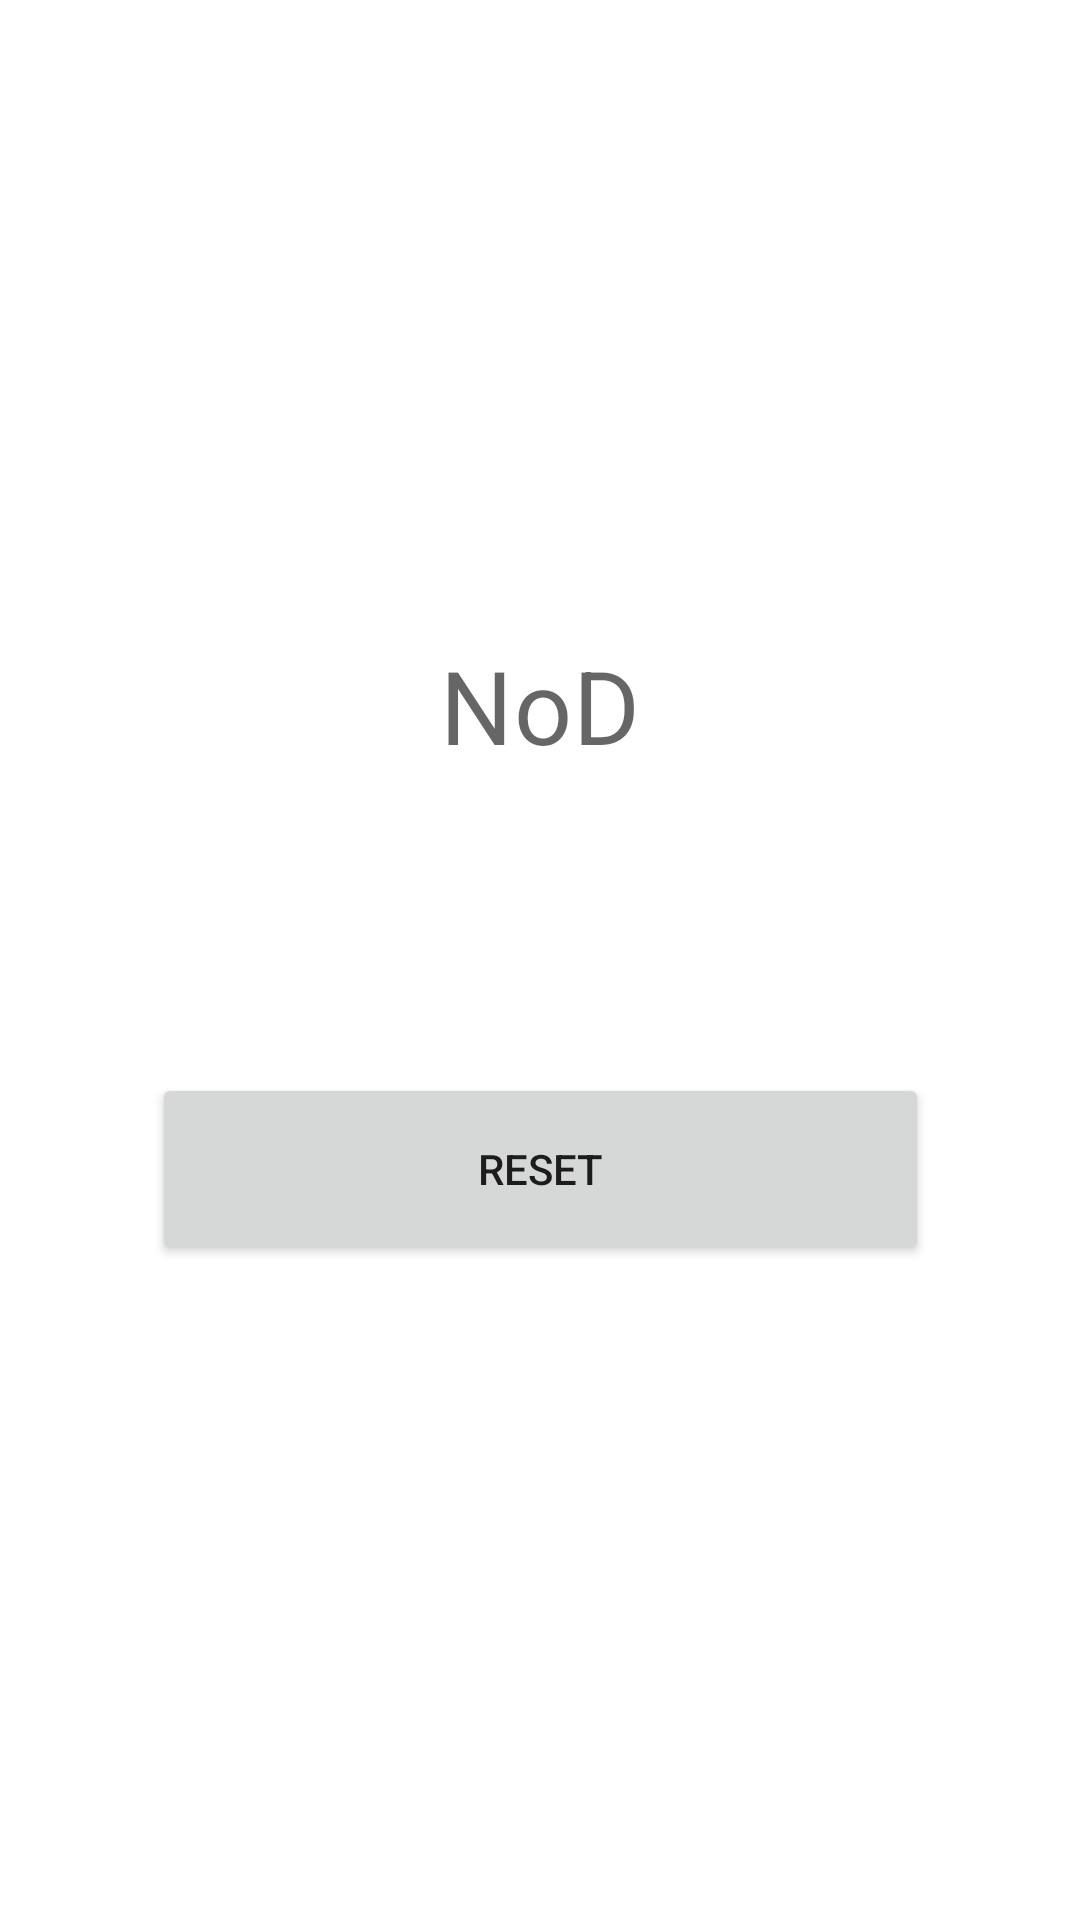

This screen was rendered from an Android layout file. Write that file and the resources it references.
<!-- AndroidManifest.xml: application theme Theme.NotDrunk -->
<!-- res/layout/fragment_result_screen.xml -->
<?xml version="1.0" encoding="utf-8"?>
<layout xmlns:android="http://schemas.android.com/apk/res/android"
    xmlns:app="http://schemas.android.com/apk/res-auto"
    xmlns:tools="http://schemas.android.com/tools"
    tools:context=".fragment.ResultScreenFragment">

    <data>
        <variable
            name="fragmentNODViewModel"
            type="com.not.drunk.viewmodel.NODViewModel" />
        <variable
            name="resultScreen"
            type="com.not.drunk.fragment.ResultScreenFragment" />
    </data>

    <androidx.constraintlayout.widget.ConstraintLayout
        android:layout_width="match_parent"
        android:layout_height="match_parent">

        <Button
            android:id="@+id/btn_begin"
            android:layout_width="259dp"
            android:layout_height="64dp"
            android:layout_marginBottom="4dp"
            android:onClick="@{()->resultScreen.resetTheGame()}"
            android:text="@string/btn_reset"
            app:layout_constraintBottom_toBottomOf="parent"
            app:layout_constraintEnd_toEndOf="parent"
            app:layout_constraintStart_toStartOf="parent"
            app:layout_constraintTop_toBottomOf="@+id/tv_result"
            app:layout_constraintVertical_bias="0.100000024" />

        <TextView
            android:id="@+id/tv_heading"
            android:layout_width="wrap_content"
            android:layout_height="wrap_content"
            android:layout_marginTop="16dp"
            android:text="@string/app_name"
            android:textAppearance="@style/TextAppearance.MaterialComponents.Headline4"
            app:layout_constraintBottom_toTopOf="@+id/tv_result"
            app:layout_constraintEnd_toEndOf="parent"
            app:layout_constraintStart_toStartOf="parent"
            app:layout_constraintTop_toTopOf="parent"
            app:layout_constraintVertical_bias="0.8" />

        <TextView
            android:id="@+id/tv_result"
            android:layout_width="0dp"
            android:layout_height="wrap_content"
            android:gravity="center"
            android:text="@{fragmentNODViewModel.result}"
            android:textAppearance="@style/TextAppearance.MaterialComponents.Headline6"
            app:layout_constraintBottom_toBottomOf="parent"
            app:layout_constraintEnd_toEndOf="@+id/btn_begin"
            app:layout_constraintStart_toStartOf="@+id/btn_begin"
            app:layout_constraintTop_toTopOf="parent"
            tools:text="take a cab home" />

        <TextView
            android:id="@+id/tv_drinking_quotes_result"
            android:layout_width="0dp"
            android:layout_height="wrap_content"
            android:gravity="center"
            tools:text="TextView"
            android:text="@{fragmentNODViewModel.quote}"
            app:layout_constraintBottom_toBottomOf="parent"
            app:layout_constraintEnd_toEndOf="@+id/btn_begin"
            app:layout_constraintStart_toStartOf="@+id/btn_begin"
            app:layout_constraintTop_toBottomOf="@+id/btn_begin"
            android:textAppearance="@style/TextAppearance.MaterialComponents.Subtitle1"/>

    </androidx.constraintlayout.widget.ConstraintLayout>

</layout>
<!-- resources referenced by this layout -->
<resources>
  <string name="app_name">NoD</string>
  <string name="btn_reset">Reset</string>
  <style name="Theme.NotDrunk" parent="Theme.MaterialComponents.DayNight.DarkActionBar">
          
          <item name="colorPrimary">@color/purple_500</item>
          <item name="colorPrimaryVariant">@color/purple_700</item>
          <item name="colorOnPrimary">@color/white</item>
          
          <item name="colorSecondary">@color/teal_200</item>
          <item name="colorSecondaryVariant">@color/teal_700</item>
          <item name="colorOnSecondary">@color/black</item>
          
          <item name="android:statusBarColor" tools:targetApi="l">?attr/colorPrimaryVariant</item>
          
      </style>
  <color name="purple_500">#FF6200EE</color>
  <color name="purple_700">#FF3700B3</color>
  <color name="white">#FFFFFFFF</color>
  <color name="teal_200">#FF03DAC5</color>
  <color name="teal_700">#FF018786</color>
  <color name="black">#FF000000</color>
</resources>
